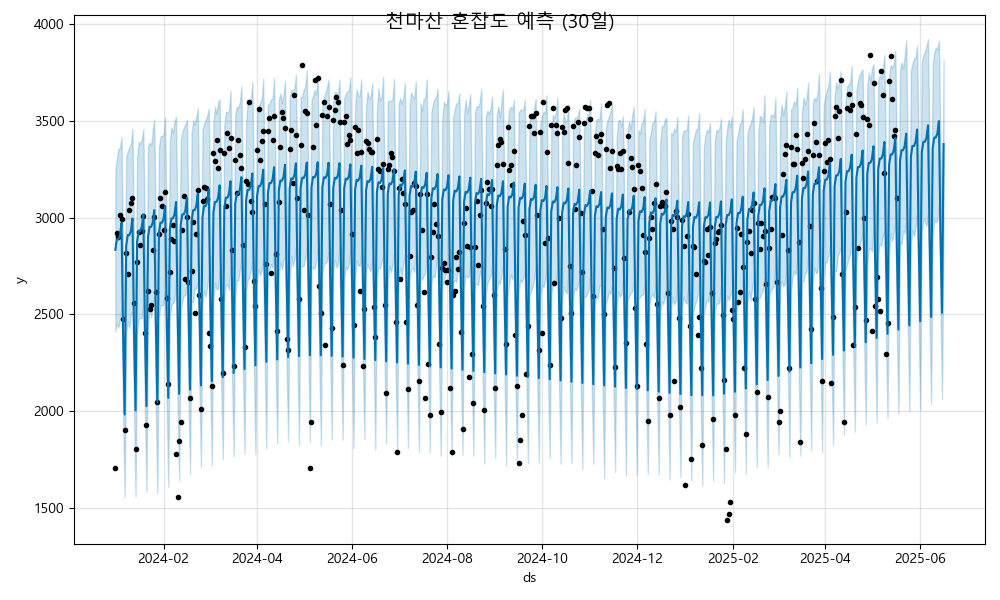

The data file committed next to this chart (first rows):
ds, yhat, yhat_lower, yhat_upper
2024-01-01, 2834, 2412, 3246
2024-01-02, 2889, 2453, 3305
2024-01-03, 2888, 2432, 3357
2024-01-04, 2910, 2478, 3361
2024-01-05, 2974, 2532, 3417
2024-01-06, 2402, 1969, 2831
2024-01-07, 1982, 1554, 2442
2024-01-08, 2855, 2403, 3315
2024-01-09, 2910, 2465, 3344
2024-01-10, 2910, 2427, 3363
2024-01-11, 2931, 2502, 3381
2024-01-12, 2996, 2513, 3460
2024-01-13, 2423, 1989, 2880
2024-01-14, 2004, 1556, 2427
2024-01-15, 2877, 2410, 3311
2024-01-16, 2932, 2475, 3392
2024-01-17, 2931, 2482, 3383
2024-01-18, 2953, 2480, 3404
2024-01-19, 3017, 2555, 3460
2024-01-20, 2445, 2023, 2904
2024-01-21, 2025, 1580, 2458
2024-01-22, 2898, 2436, 3369
2024-01-23, 2953, 2539, 3388
2024-01-24, 2953, 2485, 3374
2024-01-25, 2974, 2538, 3453
2024-01-26, 3038, 2592, 3508
2024-01-27, 2466, 1999, 2944
2024-01-28, 2046, 1575, 2505
2024-01-29, 2919, 2485, 3360
2024-01-30, 2975, 2547, 3422
2024-01-31, 2974, 2547, 3423
2024-02-01, 2996, 2550, 3429
2024-02-02, 3060, 2624, 3522
2024-02-03, 2488, 2050, 2928
2024-02-04, 2068, 1606, 2505
2024-02-05, 2941, 2489, 3390
2024-02-06, 2996, 2548, 3467
2024-02-07, 2996, 2556, 3440
2024-02-08, 3017, 2573, 3498
2024-02-09, 3081, 2684, 3522
2024-02-10, 2509, 2039, 2917
2024-02-11, 2089, 1640, 2502
2024-02-12, 2962, 2511, 3401
2024-02-13, 3017, 2568, 3446
2024-02-14, 3017, 2598, 3465
2024-02-15, 3039, 2598, 3483
2024-02-16, 3103, 2679, 3506
2024-02-17, 2531, 2070, 2963
2024-02-18, 2111, 1676, 2579
2024-02-19, 2984, 2561, 3435
2024-02-20, 3039, 2566, 3504
2024-02-21, 3039, 2634, 3480
2024-02-22, 3060, 2636, 3522
2024-02-23, 3124, 2663, 3563
2024-02-24, 2552, 2132, 2972
2024-02-25, 2132, 1709, 2598
2024-02-26, 3005, 2559, 3455
2024-02-27, 3060, 2619, 3486
2024-02-28, 3060, 2592, 3505
2024-02-29, 3081, 2644, 3527
... 473 more rows
